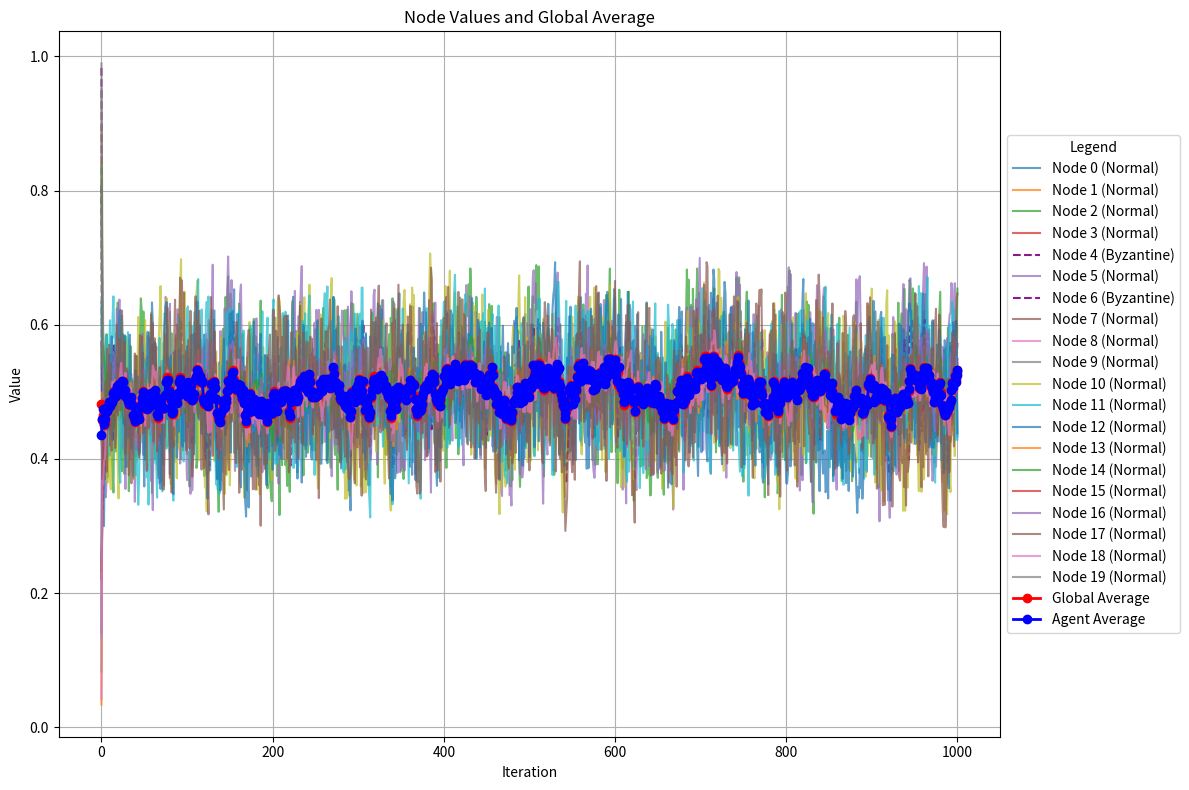
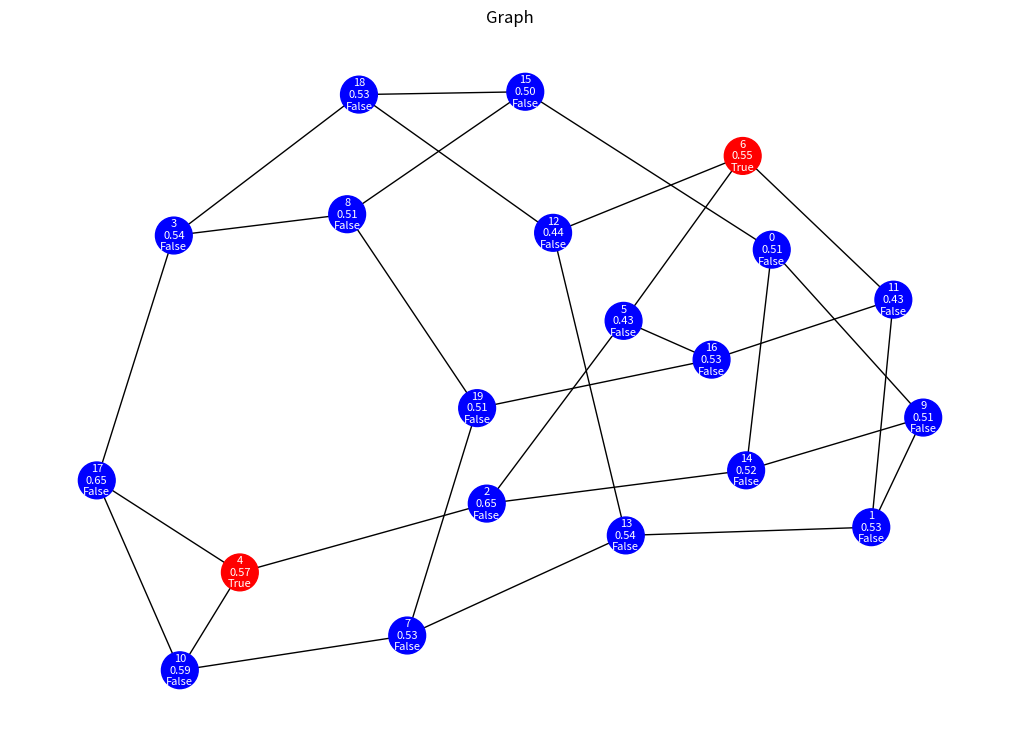

The matplotlib source for these figures, in order:
from math import ceil
import random
import networkx as nx
import numpy as np
import matplotlib.pyplot as plt
from numpy.random import rand
"""
Goals for this week:
    Implement Trimmed Average
    * Implement Byzantines in multi-graph simulations
    Read through "Matrix Representation of Iterative Approximate Byzantine Consensus in Directed Graphs"
    
    Try to come up with different algorithms for the byzantine agent to follow.
    
    NOTE: A lot of these functions can be private or protected, take some time this week to adjust that accordingly.
    
    
"""
class Agent:
    def __init__(self, value):
        self.value = value
        self.shared_value = value
        self.self_weight = 1
        self.neighbor_weight = 1
        
    def calculate_average(self, neighbors):
        neighbor_values = [neighbor.get_shared_value() for neighbor in neighbors]
        return (self.neighbor_weight * sum(neighbor_values) + self.value * self.self_weight) / (len(neighbor_values) * self.neighbor_weight + self.self_weight)
    
    def get_shared_value(self):
        return self.shared_value
    
    def shared_to_value(self):
        self.shared_value = self.value

class Byzantine(Agent):
    def __init__(self, value):
        super().__init__(value)
    # This function determines what value the byzantine agent sends.
    def get_shared_value(self):
        return np.random.rand()

class Simulation:
    def __init__(self,order, percent_byzantine):
        self.order = order
        self.G = nx.empty_graph()
        self.CONSENSUS_ERROR = .01
        self.AGENT_WEIGHT = 1
        self.NEIGHBOR_WEIGHT = 1
        self.percent_byzantine = percent_byzantine
        self.MAX_ITERATIONS = 1000
        
    def set_rand_node_values(self):
        initial_values = np.random.rand(len(self.G.nodes))
        # Map nodes to their index
        node_mapping = {}
        i = 0
        for node in self.G.nodes:
            node_mapping[node] = i
            i += 1
        for node in self.G.nodes:
            nx.set_node_attributes(self.G, {node: {'agent': Agent(initial_values[node])}})
        # Set the 'value' attribute for each node's 'agent'
        for node in self.G.nodes:
            self.G.nodes[node]['agent'].value = initial_values[node]

    def set_byzantine_agents(self):
        n = self.G.order()
        num_byzantine = int(np.floor(n * self.percent_byzantine))
        byzantine_nodes = np.random.choice(list(self.G.nodes), size=num_byzantine, replace=False)
        for node in byzantine_nodes:
            val = self.G.nodes[node]['agent'].value
            self.G.nodes[node]['agent'] = Byzantine(val)
    
    def calculate_global_average(self):
        values = [self.G.nodes[n]['agent'].value for n in self.G.nodes]
        return np.mean(values)

    def calculate_nonbyzantine_average(self):
        values = [self.G.nodes[n]['agent'].value for n in self.G.nodes if not isinstance(self.G.nodes[n]['agent'], Byzantine)]
        return sum(values) / len(values)

    def has_converged(self):
        gbl_avg = self.calculate_global_average()
        for node in self.G.nodes:
            if abs(self.G.nodes[node]['agent'].value - gbl_avg) > self.CONSENSUS_ERROR:
                return False
        return True
    
    def display_final_graph(self):
        values = []
        byzantines = []
        for node in self.G.nodes:
            values.append(self.G.nodes[node]['agent'].value)
            if isinstance(self.G.nodes[node]['agent'], Byzantine):    
                byzantines.append('red')
            else:
                byzantines.append('blue')   
        pos = nx.spring_layout(self.G)
        plt.figure(figsize=(10, 7))
        nx.draw(self.G, pos, with_labels=False, node_color=byzantines, cmap=plt.cm.viridis, node_size=700)
        labels = {node: f"{node}\n{self.G.nodes[node]['agent'].value:.2f}\n{isinstance(self.G.nodes[node]['agent'],Byzantine)}" for node in self.G.nodes}
        nx.draw_networkx_labels(self.G, pos, labels=labels, font_size=8, font_color="white")
        plt.title("Graph")
        plt.show()

    def plot_values_and_global_average(self, node_values_over_time, global_averages, agent_averages):
        plt.figure(figsize=(12, 8))

        for node, values in node_values_over_time.items():
            is_byzantine = isinstance(self.G.nodes[node]['agent'], Byzantine)  # Check if the node is Byzantine
            label = f"Node {node} ({'Byzantine' if is_byzantine else 'Normal'})"
            linestyle = '--' if is_byzantine else '-'
            alpha = 0.9 if is_byzantine else 0.7
            color = 'purple' if is_byzantine else None  # Use a distinct color for Byzantine nodes
            plt.plot(values, label=label, linestyle=linestyle, alpha=alpha, color=color)
        
        plt.plot(global_averages, label='Global Average', color='red', linewidth=2, marker='o')
        plt.plot(agent_averages, label='Agent Average', color='blue', linewidth=2, marker='o')
        plt.xlabel('Iteration')
        plt.ylabel('Value')
        plt.title('Node Values and Global Average')
        plt.legend(loc='center left', bbox_to_anchor=(1, 0.5), title="Legend")
        plt.tight_layout()  # Adjust layout to fit everything nicely
        plt.grid(True)
        plt.show()

    def has_converged_islands(self):
        connected_components = nx.connected_components(self.G)
        for component in connected_components:
            nodes_in_component = list(component)
            local_average = sum(self.G.nodes[node]['agent'].value for node in nodes_in_component) / len(nodes_in_component) 
            for node in nodes_in_component:
                if abs(self.G.nodes[node]['agent'].value - local_average) > self.CONSENSUS_ERROR:
                    return False
        return True

    def track_values_and_averages(self):
        node_values_over_time = {node: [] for node in self.G.nodes}
        global_averages = []
        agent_averages = []
        for node in self.G.nodes:
            node_values_over_time[node].append(self.G.nodes[node]['agent'].value)
        global_averages.append(self.calculate_global_average())
        agent_averages.append(self.calculate_nonbyzantine_average())
        i = 0
        
        # Just learned that python lets you use functions as variables. That is awesome.
        convergence_check = self.has_converged if nx.is_connected(self.G) else self.has_converged_islands
        while not convergence_check():
            if i >= self.MAX_ITERATIONS:
                print("Maximum iterations reached. Exiting...")
                break
            self.update_weighted_values()
            i += 1
            for node in self.G.nodes:
                node_values_over_time[node].append(self.G.nodes[node]['agent'].value)
            global_averages.append(self.calculate_global_average())
            agent_averages.append(self.calculate_nonbyzantine_average())
        return node_values_over_time, global_averages, agent_averages

    def update_weighted_values(self):
        w_neighbor = self.NEIGHBOR_WEIGHT
        w_agent = self.AGENT_WEIGHT
        #Arithmetic Weighted average = sum(w_ix_i)/sum(w_i)
        for node in self.G.nodes:
            neighbors = [self.G.nodes[n]['agent'] for n in self.G.neighbors(node)]
            self.G.nodes[node]['agent'].value = self.G.nodes[node]['agent'].calculate_average(neighbors)
        for node in self.G.nodes:
            self.G.nodes[node]['agent'].shared_to_value()

    def run_sim(self):
        self.set_rand_node_values()
        self.set_byzantine_agents()
        self.global_average = self.calculate_global_average()
        print(f"Initial global average: {self.global_average:.4f}")
    
        node_values_over_time, global_averages, agent_averages = self.track_values_and_averages()
        final_average = self.calculate_global_average()
        print(f"Final global average: {final_average:.4f}")
        self.plot_values_and_global_average(node_values_over_time, global_averages, agent_averages)
        self.display_final_graph()
        print("Consensus process complete!")

class Cyclic(Simulation):
    def __init__(self,order, percent_byzantine):
        super().__init__(order, percent_byzantine)
        self.G=nx.cycle_graph(order)
        self.run_sim()

class Kregular(Simulation):
    def __init__(self,order, percent_byzantine, degree):
        super().__init__(order, percent_byzantine)
        self.degree=degree
        self.G=nx.random_regular_graph(degree,order)
        self.run_sim()

class Binomial(Simulation):
    def __init__(self,order,percent_byzantine, probability):
        super().__init__(order, percent_byzantine)
        self.probability = probability
        self.G=nx.erdos_renyi_graph(order,probability)
        self.run_sim()

#Binomial(40,.1,.05)
#Cyclic(50,.1)
Kregular(20,.1,3)
